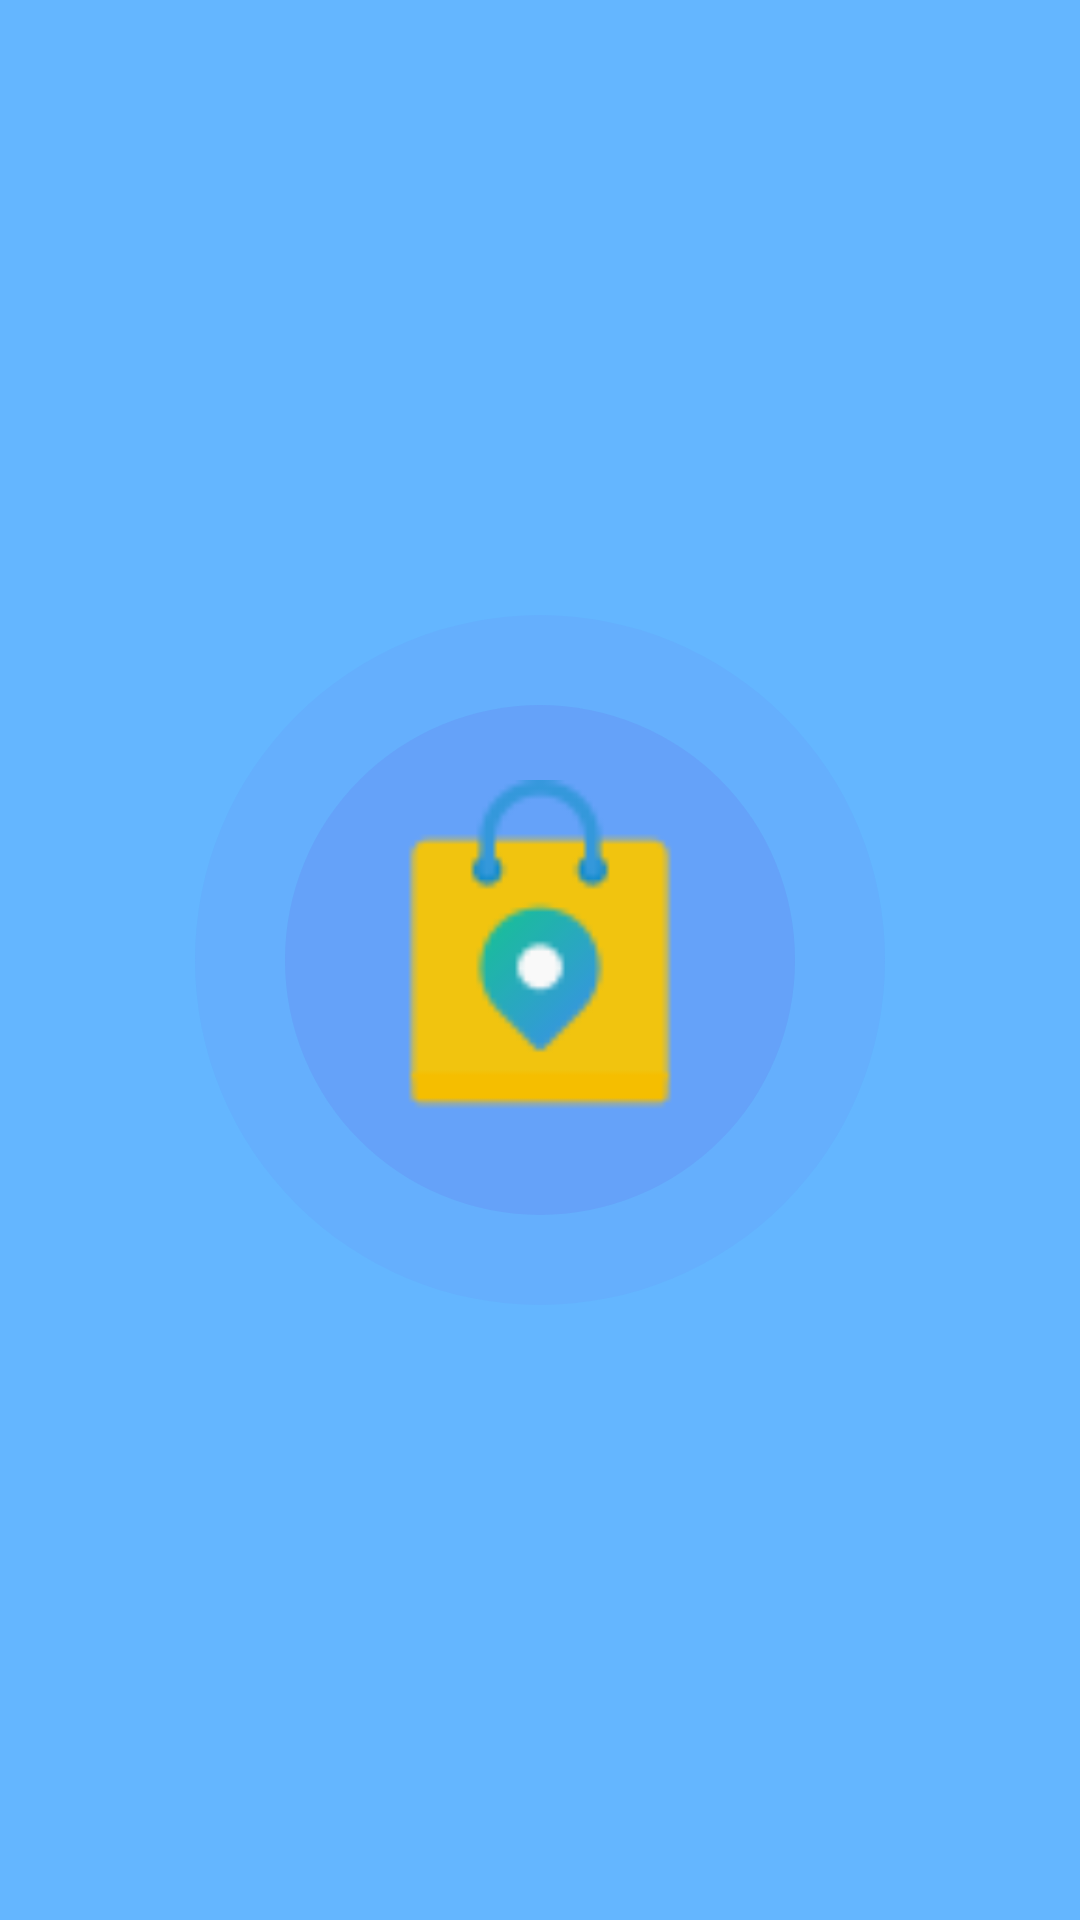

Android layout source for this screen:
<!-- AndroidManifest.xml: application theme Theme.ShopApp -->
<!-- res/layout/fragment_splash_screen_fragment.xml -->
<?xml version="1.0" encoding="utf-8"?>
<layout xmlns:android="http://schemas.android.com/apk/res/android"
    xmlns:tools="http://schemas.android.com/tools">

    <data>
        <import type="android.view.View"/>
    </data>

    <RelativeLayout
        android:layout_width="match_parent"
        android:layout_height="match_parent"
        tools:context=".fragments.SplashScreen_fragment"
        android:background="@color/blue_2">
        <RelativeLayout
            android:layout_width="230dp"
            android:layout_height="230dp"
            android:background="@drawable/oval_logo_splash_back1"
            android:layout_centerInParent="true">

            <RelativeLayout
                android:layout_width="170dp"
                android:layout_height="170dp"
                android:background="@drawable/oval_logo_splash_back2"
                android:layout_centerInParent="true"/>
            <ImageView
                android:layout_width="150dp"
                android:layout_height="120dp"
                android:src="@drawable/ic_logo"
                android:layout_centerInParent="true"
                />
        </RelativeLayout>



    </RelativeLayout>
</layout>
<!-- resources referenced by this layout -->
<resources>
  <color name="blue_2">#64B6FF</color>
  <!-- drawable ic_logo: png bitmap (drawable-v24, 1862 bytes) -->
  <!-- drawable oval_logo_splash_back1 (drawable) -->
  <?xml version="1.0" encoding="utf-8"?>
  <shape xmlns:android="http://schemas.android.com/apk/res/android"
      android:shape="oval">
  
      <solid android:color="#20667EEA"/>
      <size android:height="50dp" android:width="50dp"/>
  
  </shape>
  <!-- drawable oval_logo_splash_back2 (drawable) -->
  <?xml version="1.0" encoding="utf-8"?>
  <shape xmlns:android="http://schemas.android.com/apk/res/android"
      android:shape="oval">
  
      <solid android:color="#40667EEA"/>
      <size android:height="50dp" android:width="50dp"/>
  
  </shape>
  <style name="Theme.ShopApp" parent="Theme.AppCompat.Light.NoActionBar">
          
          <item name="colorPrimary">@color/purple_500</item>
          <item name="colorPrimaryVariant">@color/purple_700</item>
          <item name="colorOnPrimary">@color/white</item>
          
          <item name="colorSecondary">@color/teal_200</item>
          <item name="colorSecondaryVariant">@color/teal_700</item>
          <item name="colorOnSecondary">@color/black</item>
          
          <item name="android:statusBarColor" tools:targetApi="l">?attr/colorPrimaryVariant</item>
          <item name="android:navigationBarColor">@android:color/transparent</item>
          <item name="android:windowTranslucentNavigation">false</item>
          
      </style>
  <color name="purple_500">#FF6200EE</color>
  <color name="purple_700">#FF3700B3</color>
  <color name="white">#E2FFFFFF</color>
  <color name="teal_200">#FF03DAC5</color>
  <color name="teal_700">#FF018786</color>
  <color name="black">#FF000000</color>
</resources>
